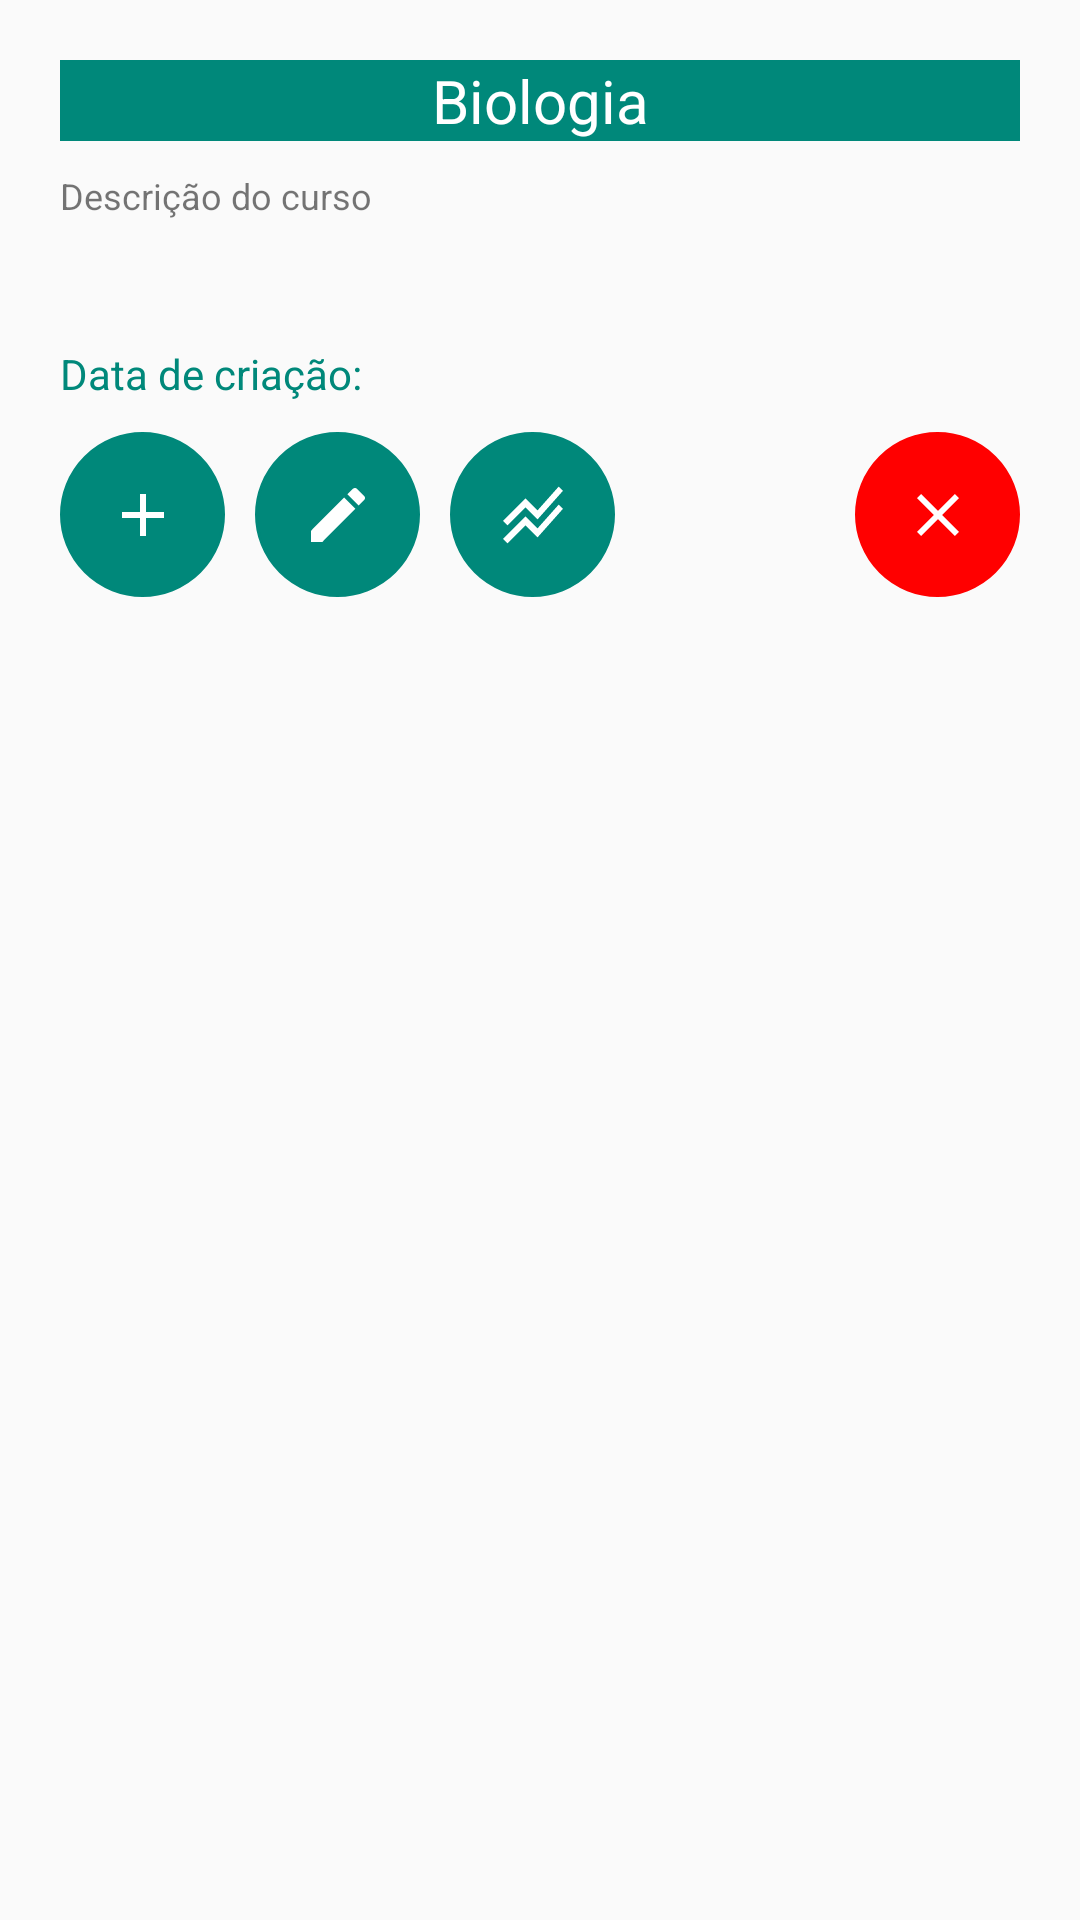

Produce the Android XML layout that renders to this screen, including the resource entries it uses.
<!-- AndroidManifest.xml: application theme Theme.Estude_Mais -->
<!-- res/layout/teacher_fragment_course.xml -->
<?xml version="1.0" encoding="utf-8"?>
<androidx.constraintlayout.widget.ConstraintLayout xmlns:android="http://schemas.android.com/apk/res/android"
    xmlns:app="http://schemas.android.com/apk/res-auto"
    xmlns:tools="http://schemas.android.com/tools"
    android:layout_width="match_parent"
    android:layout_height="match_parent"
    android:padding="@dimen/margin_small"
    tools:context=".view.teacher.TeacherCourseFragment">

    <TextView
        android:id="@+id/teacher_course_name"
        android:layout_width="match_parent"
        android:layout_height="wrap_content"
        android:text="@string/teacher_course_name_text"
        android:textSize="@dimen/medium_text_size"
        android:background="@color/primaryColor"
        android:textColor="@color/white"
        android:textAlignment="center"
        app:layout_constraintEnd_toEndOf="parent"
        app:layout_constraintStart_toStartOf="parent"
        app:layout_constraintTop_toTopOf="parent" />

    <TextView
        android:id="@+id/teacher_course_description"
        android:layout_width="match_parent"
        android:layout_height="wrap_content"
        android:maxLength="500"
        android:maxLines="10"
        android:minHeight="48dp"
        android:layout_marginTop="@dimen/margin_verySmall"
        android:text="@string/course_description_text"
        android:textSize="@dimen/small_text_size"
        app:layout_constraintStart_toStartOf="parent"
        app:layout_constraintTop_toBottomOf="@+id/teacher_course_name"
        tools:ignore="Autofill,LabelFor" />

    <ImageButton
        android:id="@+id/courses_new_activity_textview"
        android:layout_width="55dp"
        android:layout_height="55dp"
        android:layout_marginTop="@dimen/margin_verySmall"
        android:contentDescription="@string/add_activity_button"
        android:background="@drawable/button_background"
        android:backgroundTint="@color/primaryColor"
        android:src="@drawable/ic_baseline_add_24"
        app:layout_constraintStart_toStartOf="parent"
        app:layout_constraintTop_toBottomOf="@+id/teacher_course_init_date"
        app:tint="@color/white" />

    <ImageButton
        android:id="@+id/courses_delete_button"
        android:layout_width="55dp"
        android:layout_height="55dp"
        android:layout_marginTop="@dimen/margin_verySmall"
        android:contentDescription="@string/delete_course_button"
        android:background="@drawable/button_background"
        android:backgroundTint="@color/red"
        android:src="@drawable/ic_baseline_close_24"
        app:layout_constraintEnd_toEndOf="parent"
        app:layout_constraintTop_toBottomOf="@+id/teacher_course_init_date"
        app:tint="@color/white" />

    <ImageButton
        android:id="@+id/course_ranking_button"
        android:layout_width="55dp"
        android:layout_height="55dp"
        android:layout_marginTop="@dimen/margin_verySmall"
        android:background="@drawable/button_background"
        android:layout_marginStart="@dimen/margin_verySmall"
        android:backgroundTint="@color/primaryColor"
        android:contentDescription="@string/ranking_course_button"
        android:src="@drawable/ic_baseline_stacked_line_chart_24"
        app:layout_constraintStart_toEndOf="@+id/update_course_profile"
        app:layout_constraintTop_toBottomOf="@+id/teacher_course_init_date"
        app:tint="@color/white" />

    <ImageButton
        android:id="@+id/update_course_profile"
        android:layout_width="55dp"
        android:layout_height="55dp"
        android:layout_marginTop="@dimen/margin_verySmall"
        android:layout_marginStart="@dimen/margin_verySmall"
        android:background="@drawable/button_background"
        android:backgroundTint="@color/primaryColor"
        android:contentDescription="@string/update_profile_button"
        android:src="@drawable/ic_baseline_edit_24"


        app:layout_constraintStart_toEndOf="@+id/courses_new_activity_textview"
        app:layout_constraintTop_toBottomOf="@+id/teacher_course_init_date"
        app:tint="@color/white" />

    <TextView
        android:id="@+id/teacher_course_init_date"
        android:layout_width="wrap_content"
        android:layout_height="wrap_content"
        android:layout_marginTop="@dimen/margin_verySmall"
        android:text="@string/teacher_course_init_date_text"
        android:textColor="@color/primaryColor"
        app:layout_constraintStart_toStartOf="parent"
        app:layout_constraintTop_toBottomOf="@+id/teacher_course_description"
        tools:ignore="TextContrastCheck" />

    <androidx.recyclerview.widget.RecyclerView
        android:id="@+id/recyclerview_teacher_course_activities_list"
        android:layout_width="match_parent"
        android:layout_height="0dp"
        android:layout_marginTop="@dimen/margin_verySmall"
        android:layout_marginBottom="@dimen/margin_verySmall"
        app:layoutManager="androidx.recyclerview.widget.LinearLayoutManager"
        app:layout_constraintBottom_toBottomOf="parent"
        app:layout_constraintStart_toStartOf="parent"
        app:layout_constraintTop_toBottomOf="@+id/courses_new_activity_textview"
        app:layout_constraintVertical_bias="0.0" />

</androidx.constraintlayout.widget.ConstraintLayout>
<!-- resources referenced by this layout -->
<resources>
  <color name="primaryColor">#00887a</color>
  <color name="red">#FF0000</color>
  <color name="white">#FFFFFFFF</color>
  <dimen name="margin_small">20dp</dimen>
  <dimen name="margin_verySmall">10dp</dimen>
  <dimen name="medium_text_size">20sp</dimen>
  <dimen name="small_text_size">12sp</dimen>
  <!-- drawable button_background (drawable) -->
  <?xml version="1.0" encoding="utf-8"?>
  <shape xmlns:android="http://schemas.android.com/apk/res/android"
      android:shape="oval">
  
      <stroke
          android:color="@color/primaryColor"
          android:width="1dp"/>
  </shape>
  <!-- drawable ic_baseline_add_24 (drawable) -->
  <vector android:height="24dp" android:tint="#273238"
      android:viewportHeight="24" android:viewportWidth="24"
      android:width="24dp" xmlns:android="http://schemas.android.com/apk/res/android">
      <path android:fillColor="@android:color/white" android:pathData="M19,13h-6v6h-2v-6H5v-2h6V5h2v6h6v2z"/>
  </vector>
  <!-- drawable ic_baseline_close_24 (drawable) -->
  <vector android:height="24dp" android:tint="#273238"
      android:viewportHeight="24" android:viewportWidth="24"
      android:width="24dp" xmlns:android="http://schemas.android.com/apk/res/android">
      <path android:fillColor="@android:color/white" android:pathData="M19,6.41L17.59,5 12,10.59 6.41,5 5,6.41 10.59,12 5,17.59 6.41,19 12,13.41 17.59,19 19,17.59 13.41,12z"/>
  </vector>
  <!-- drawable ic_baseline_edit_24 (drawable) -->
  <vector android:height="24dp" android:tint="#273238"
      android:viewportHeight="24" android:viewportWidth="24"
      android:width="24dp" xmlns:android="http://schemas.android.com/apk/res/android">
      <path android:fillColor="@android:color/white" android:pathData="M3,17.25V21h3.75L17.81,9.94l-3.75,-3.75L3,17.25zM20.71,7.04c0.39,-0.39 0.39,-1.02 0,-1.41l-2.34,-2.34c-0.39,-0.39 -1.02,-0.39 -1.41,0l-1.83,1.83 3.75,3.75 1.83,-1.83z"/>
  </vector>
  <!-- drawable ic_baseline_stacked_line_chart_24 (drawable) -->
  <vector android:height="24dp" android:tint="#273238"
      android:viewportHeight="24" android:viewportWidth="24"
      android:width="24dp" xmlns:android="http://schemas.android.com/apk/res/android">
      <path android:fillColor="@android:color/white" android:pathData="M2,19.99l7.5,-7.51l4,4l7.09,-7.97L22,9.92l-8.5,9.56l-4,-4l-6,6.01L2,19.99zM3.5,15.49l6,-6.01l4,4L22,3.92l-1.41,-1.41l-7.09,7.97l-4,-4L2,13.99L3.5,15.49z"/>
  </vector>
  <string name="add_activity_button">Add activity button</string>
  <string name="course_description_text">Descrição do curso</string>
  <string name="delete_course_button">Delete course button</string>
  <string name="ranking_course_button">Ranking course button</string>
  <string name="teacher_course_init_date_text">Data de criação:</string>
  <string name="teacher_course_name_text">Biologia</string>
  <string name="update_profile_button">update_profile_button</string>
  <style name="Theme.Estude_Mais" parent="Theme.AppCompat.Light.NoActionBar">
          
          <item name="colorPrimary">@color/primaryColor</item>
          <item name="colorPrimaryVariant">@color/primaryLightColor</item>
          <item name="colorOnPrimary">@color/primaryDarkColor</item>
          
          <item name="colorSecondary">@color/secondaryColor</item>
          <item name="colorSecondaryVariant">@color/secondaryLightColor</item>
          <item name="colorOnSecondary">@color/secondaryDarkColor</item>
          
          <item name="android:statusBarColor" tools:targetApi="l">?attr/colorPrimaryVariant</item>
          <item name="textAppearanceButton">@style/Theme.Estude_Mais</item>
          
      </style>
  <color name="primaryLightColor">#4db8a9</color>
  <color name="primaryDarkColor">#005a4e</color>
  <color name="secondaryColor">#273238</color>
  <color name="secondaryLightColor">#505b62</color>
  <color name="secondaryDarkColor">#000a12</color>
</resources>
